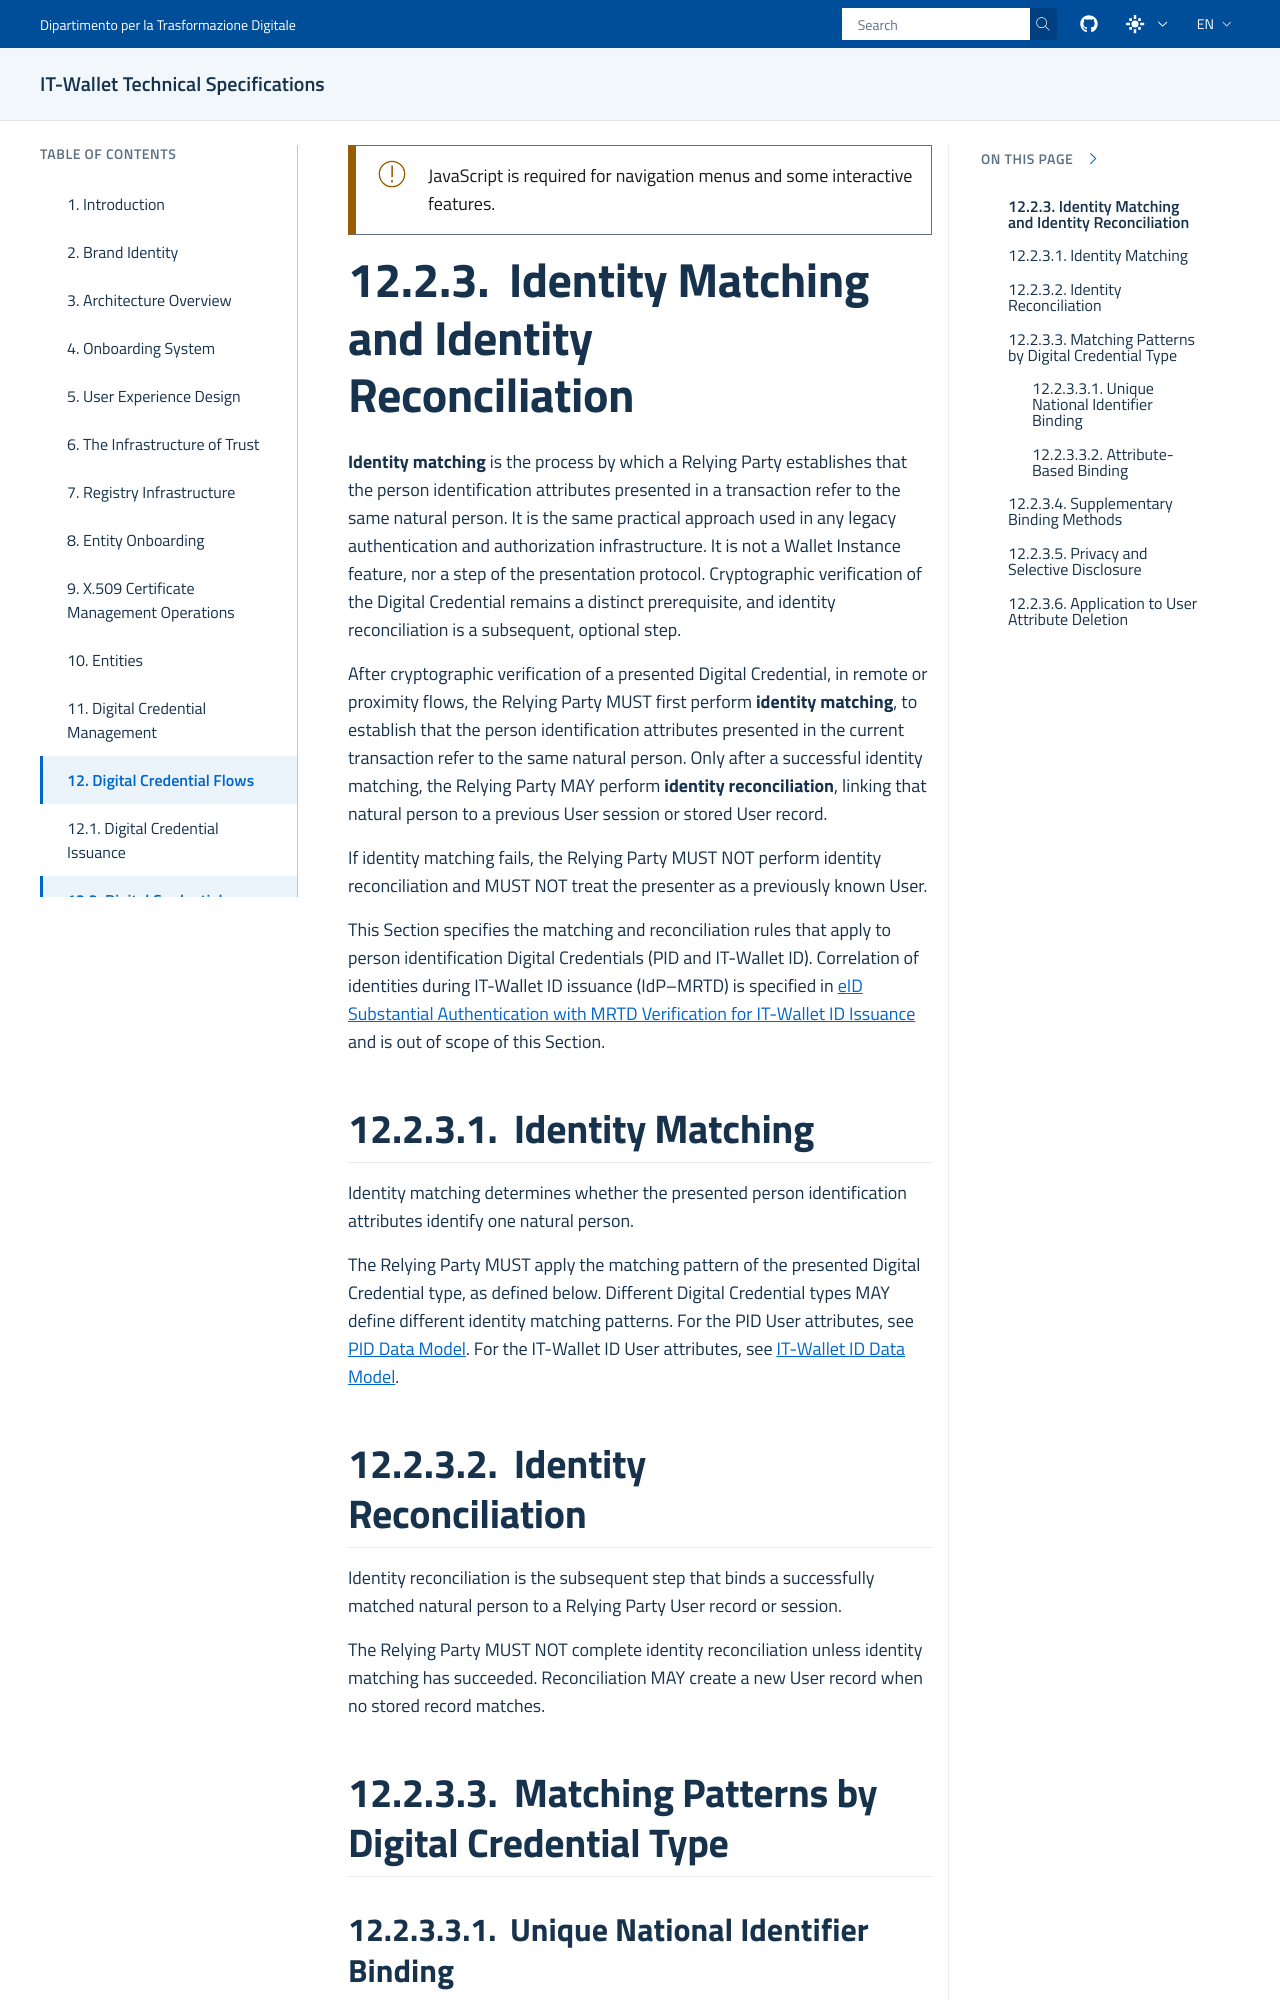

repository: italia/eid-wallet-it-docs · page: prs/pr1228/en/identity-matching.html · generator: sphinx

.. include:: ../common/common_definitions.rst


.. _identity-matching:

Identity Matching and Identity Reconciliation
=============================================

**Identity matching** is the process by which a Relying Party establishes that the person identification attributes presented in a transaction refer to the same natural person. It is the same practical approach used in any legacy authentication and authorization infrastructure. It is not a Wallet Instance feature, nor a step of the presentation protocol. Cryptographic verification of the Digital Credential remains a distinct prerequisite, and identity reconciliation is a subsequent, optional step.

After cryptographic verification of a presented Digital Credential, in remote or proximity flows, the Relying Party MUST first perform **identity matching**, to establish that the person identification attributes presented in the current transaction refer to the same natural person. Only after a successful identity matching, the Relying Party MAY perform **identity reconciliation**, linking that natural person to a previous User session or stored User record.

If identity matching fails, the Relying Party MUST NOT perform identity reconciliation and MUST NOT treat the presenter as a previously known User.

This Section specifies the matching and reconciliation rules that apply to person identification Digital Credentials (PID and IT-Wallet ID). Correlation of identities during IT-Wallet ID issuance (IdP–MRTD) is specified in :ref:`credential-issuance-l2plus:eID Substantial Authentication with MRTD Verification for IT-Wallet ID Issuance` and is out of scope of this Section.

Identity Matching
-----------------

Identity matching determines whether the presented person identification attributes identify one natural person.

The Relying Party MUST apply the matching pattern of the presented Digital Credential type, as defined below. Different Digital Credential types MAY define different identity matching patterns. For the PID User attributes, see :ref:`credential-data-model-pid:PID Data Model`. For the IT-Wallet ID User attributes, see :ref:`credential-data-model-it-wallet-id:IT-Wallet ID Data Model`.

Identity Reconciliation
-----------------------

Identity reconciliation is the subsequent step that binds a successfully matched natural person to a Relying Party User record or session.

The Relying Party MUST NOT complete identity reconciliation unless identity matching has succeeded. Reconciliation MAY create a new User record when no stored record matches.

Matching Patterns by Digital Credential Type
--------------------------------------------
